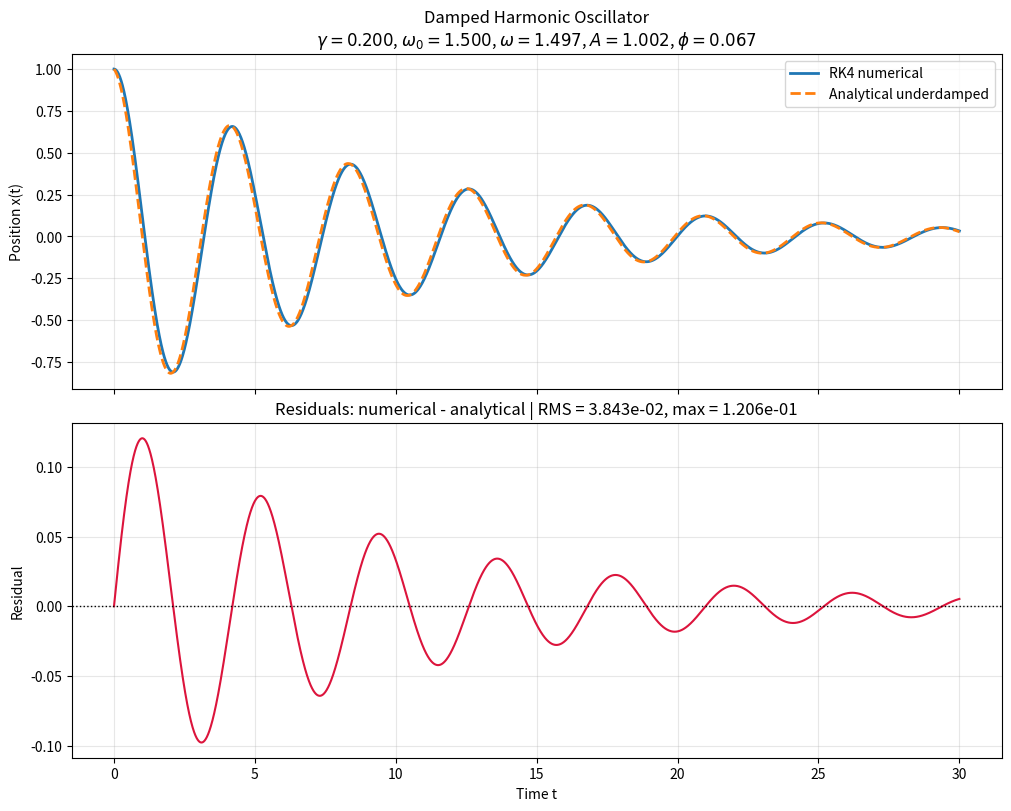

The matplotlib source for this figure:
#!/usr/bin/env python3
"""Simulate a damped harmonic oscillator with RK4 and compare to the underdamped analytical solution.

Equation of motion:
    d^2x/dt^2 + gamma * dx/dt + omega_0^2 * x = 0

Converted to a first-order system with y = [x, v]:
    dx/dt = v
    dv/dt = -gamma * v - omega_0^2 * x
"""

from __future__ import annotations

import argparse
from pathlib import Path

import numpy as np


def oscillator_rhs(state: np.ndarray, gamma: float, omega_0: float) -> np.ndarray:
    """Return the time derivative [dx/dt, dv/dt] for the damped oscillator."""
    x, v = state
    return np.array([v, -gamma * v - omega_0**2 * x], dtype=float)


def rk4_step(state: np.ndarray, dt: float, gamma: float, omega_0: float) -> np.ndarray:
    """Advance the state by one RK4 step."""
    k1 = oscillator_rhs(state, gamma, omega_0)
    k2 = oscillator_rhs(state + 0.5 * dt * k1, gamma, omega_0)
    k3 = oscillator_rhs(state + 0.5 * dt * k2, gamma, omega_0)
    k4 = oscillator_rhs(state + dt * k3, gamma, omega_0)
    return state + (dt / 6.0) * (k1 + 2.0 * k2 + 2.0 * k3 + k4)


def solve_rk4(
    t: np.ndarray,
    x0: float,
    v0: float,
    gamma: float,
    omega_0: float,
) -> tuple[np.ndarray, np.ndarray]:
    """Solve the oscillator numerically with RK4 on a uniform time grid."""
    states = np.zeros((t.size, 2), dtype=float)
    states[0] = np.array([x0, v0], dtype=float)
    dt = t[1] - t[0]

    for i in range(t.size - 1):
        states[i + 1] = rk4_step(states[i], dt, gamma, omega_0)

    return states[:, 0], states[:, 1]


def analytical_underdamped(
    t: np.ndarray,
    x0: float,
    v0: float,
    gamma: float,
    omega_0: float,
) -> tuple[np.ndarray, float, float, float]:
    """Return x(t) = A exp(-gamma t / 2) cos(omega t + phi) for the underdamped regime."""
    discriminant = omega_0**2 - (gamma**2) / 4.0
    if discriminant <= 0.0:
        raise ValueError(
            "The analytical form used here requires an underdamped oscillator: gamma < 2 * omega_0."
        )

    omega = np.sqrt(discriminant)

    # Match the analytical solution to the initial conditions.
    c_cos = x0
    c_sin = -(v0 + 0.5 * gamma * x0) / omega
    amplitude = np.hypot(c_cos, c_sin)
    phase = np.arctan2(-c_sin, c_cos)

    x_analytic = amplitude * np.exp(-0.5 * gamma * t) * np.cos(omega * t + phase)
    return x_analytic, omega, amplitude, phase


def build_parser() -> argparse.ArgumentParser:
    parser = argparse.ArgumentParser(
        description="Damped harmonic oscillator solved with RK4 and compared to the analytical solution."
    )
    parser.add_argument("--gamma", type=float, default=0.2, help="Damping coefficient.")
    parser.add_argument("--omega0", type=float, default=1.5, help="Natural angular frequency.")
    parser.add_argument("--x0", type=float, default=1.0, help="Initial position.")
    parser.add_argument("--v0", type=float, default=0.0, help="Initial velocity.")
    parser.add_argument("--tmax", type=float, default=30.0, help="Final simulation time.")
    parser.add_argument("--steps", type=int, default=4000, help="Number of time steps.")
    parser.add_argument(
        "--save",
        type=Path,
        default=Path("oscillator.png"),
        help="Path for the saved figure.",
    )
    parser.add_argument(
        "--show",
        action="store_true",
        help="Display the figure interactively instead of only saving it.",
    )
    return parser


def main() -> None:
    args = build_parser().parse_args()

    if args.steps < 2:
        raise ValueError("steps must be at least 2.")
    if args.tmax <= 0.0:
        raise ValueError("tmax must be positive.")

    import matplotlib

    if not args.show:
        matplotlib.use("Agg")

    import matplotlib.pyplot as plt

    t = np.linspace(0.0, args.tmax, args.steps + 1)
    x_num, _ = solve_rk4(t, args.x0, args.v0, args.gamma, args.omega0)
    x_analytic, omega, amplitude, phase = analytical_underdamped(
        t, args.x0, args.v0, args.gamma, args.omega0
    )
    residuals = x_num - x_analytic

    rms_error = np.sqrt(np.mean(residuals**2))
    max_error = np.max(np.abs(residuals))

    fig, axes = plt.subplots(2, 1, figsize=(10, 8), sharex=True, constrained_layout=True)

    axes[0].plot(t, x_num, label="RK4 numerical", linewidth=2.0)
    axes[0].plot(t, x_analytic, "--", label="Analytical underdamped", linewidth=2.0)
    axes[0].set_ylabel("Position x(t)")
    axes[0].set_title(
        "Damped Harmonic Oscillator\n"
        f"$\\gamma={args.gamma:.3f}$, $\\omega_0={args.omega0:.3f}$, "
        f"$\\omega={omega:.3f}$, $A={amplitude:.3f}$, $\\phi={phase:.3f}$"
    )
    axes[0].grid(True, alpha=0.3)
    axes[0].legend()

    axes[1].plot(t, residuals, color="crimson", linewidth=1.5)
    axes[1].axhline(0.0, color="black", linestyle=":", linewidth=1.0)
    axes[1].set_xlabel("Time t")
    axes[1].set_ylabel("Residual")
    axes[1].set_title(f"Residuals: numerical - analytical | RMS = {rms_error:.3e}, max = {max_error:.3e}")
    axes[1].grid(True, alpha=0.3)

    args.save.parent.mkdir(parents=True, exist_ok=True)
    fig.savefig(args.save, dpi=200)

    print("Damped harmonic oscillator simulation complete.")
    print(f"Underdamped angular frequency omega = {omega:.8f}")
    print(f"Amplitude A = {amplitude:.8f}")
    print(f"Phase phi = {phase:.8f}")
    print(f"RMS residual = {rms_error:.8e}")
    print(f"Max residual = {max_error:.8e}")
    print(f"Figure saved to: {args.save.resolve()}")

    if args.show:
        plt.show()


if __name__ == "__main__":
    main()
